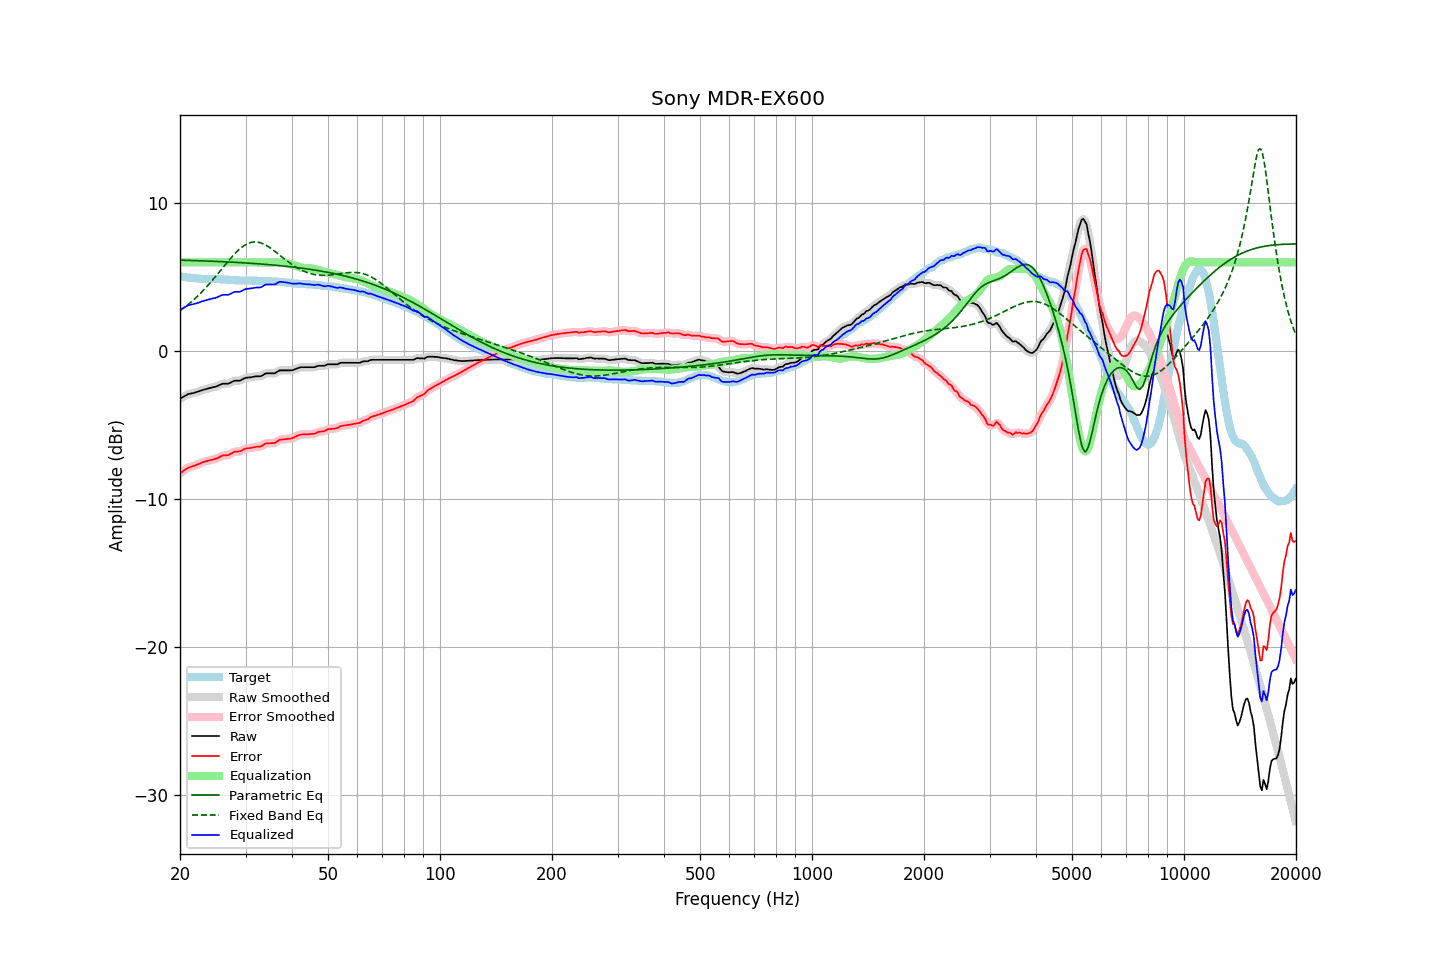

The file beside this chart, header and first rows:
frequency, raw, error, smoothed, error_smoothed, equalization, parametric_eq, fixed_band_eq, equalized_raw, equalized_smoothed, target
20.00, -3.20, -8.25, -3.21, -8.26, 6.00, 6.15, 2.73, 2.80, 2.79, 5.05
20.20, -3.14, -8.18, -3.14, -8.17, 6.00, 6.15, 2.81, 2.86, 2.86, 5.04
20.40, -3.08, -8.10, -3.08, -8.10, 6.00, 6.14, 2.89, 2.92, 2.92, 5.02
20.61, -3.03, -8.03, -3.02, -8.02, 6.00, 6.14, 2.98, 2.97, 2.98, 5.01
20.81, -2.96, -7.95, -2.96, -7.95, 6.00, 6.14, 3.06, 3.04, 3.04, 4.98
21.02, -2.90, -7.88, -2.91, -7.89, 6.00, 6.13, 3.15, 3.10, 3.09, 4.97
21.23, -2.87, -7.84, -2.88, -7.84, 6.00, 6.13, 3.24, 3.13, 3.12, 4.96
21.44, -2.85, -7.81, -2.85, -7.80, 6.00, 6.13, 3.33, 3.15, 3.15, 4.95
21.66, -2.83, -7.77, -2.83, -7.77, 6.00, 6.12, 3.42, 3.17, 3.17, 4.93
21.87, -2.80, -7.74, -2.81, -7.73, 6.00, 6.12, 3.52, 3.20, 3.19, 4.93
22.09, -2.77, -7.69, -2.78, -7.70, 6.00, 6.12, 3.62, 3.23, 3.22, 4.92
22.31, -2.74, -7.65, -2.74, -7.65, 6.00, 6.11, 3.72, 3.26, 3.26, 4.91
22.54, -2.70, -7.60, -2.70, -7.60, 6.00, 6.11, 3.83, 3.30, 3.30, 4.90
22.76, -2.66, -7.55, -2.66, -7.56, 6.00, 6.11, 3.94, 3.34, 3.34, 4.89
22.99, -2.62, -7.51, -2.63, -7.51, 6.00, 6.10, 4.05, 3.38, 3.37, 4.89
23.22, -2.59, -7.47, -2.59, -7.47, 6.00, 6.10, 4.16, 3.41, 3.41, 4.88
23.45, -2.56, -7.44, -2.56, -7.44, 6.00, 6.09, 4.28, 3.44, 3.44, 4.88
23.69, -2.53, -7.41, -2.53, -7.41, 6.00, 6.09, 4.40, 3.47, 3.47, 4.88
23.92, -2.50, -7.38, -2.50, -7.38, 6.00, 6.08, 4.52, 3.50, 3.50, 4.88
24.16, -2.47, -7.35, -2.48, -7.35, 6.00, 6.08, 4.64, 3.53, 3.52, 4.87
24.40, -2.45, -7.33, -2.45, -7.33, 6.00, 6.08, 4.77, 3.55, 3.55, 4.87
24.65, -2.42, -7.30, -2.43, -7.30, 6.00, 6.07, 4.90, 3.58, 3.57, 4.87
24.89, -2.40, -7.28, -2.40, -7.27, 6.00, 6.07, 5.02, 3.60, 3.60, 4.87
25.14, -2.36, -7.23, -2.36, -7.23, 6.00, 6.06, 5.16, 3.64, 3.64, 4.87
25.39, -2.31, -7.18, -2.31, -7.18, 6.00, 6.06, 5.29, 3.69, 3.69, 4.87
25.65, -2.26, -7.12, -2.26, -7.12, 6.00, 6.05, 5.42, 3.74, 3.74, 4.86
25.91, -2.21, -7.07, -2.22, -7.08, 6.00, 6.05, 5.55, 3.79, 3.78, 4.86
26.16, -2.19, -7.04, -2.20, -7.05, 6.00, 6.04, 5.69, 3.81, 3.80, 4.85
26.43, -2.19, -7.04, -2.19, -7.04, 6.00, 6.04, 5.82, 3.81, 3.81, 4.85
26.69, -2.19, -7.03, -2.19, -7.03, 6.00, 6.03, 5.95, 3.81, 3.81, 4.83
26.96, -2.19, -7.02, -2.18, -7.01, 6.00, 6.03, 6.08, 3.81, 3.82, 4.82
27.23, -2.14, -6.97, -2.15, -6.96, 6.00, 6.02, 6.21, 3.86, 3.85, 4.82
27.50, -2.09, -6.91, -2.09, -6.90, 6.00, 6.01, 6.33, 3.91, 3.91, 4.81
27.77, -2.03, -6.83, -2.04, -6.84, 6.00, 6.01, 6.46, 3.97, 3.96, 4.80
28.05, -1.99, -6.78, -2.01, -6.80, 6.00, 6.00, 6.57, 4.01, 3.99, 4.79
28.33, -1.99, -6.78, -1.99, -6.78, 6.00, 6.00, 6.68, 4.01, 4.01, 4.79
28.62, -1.99, -6.78, -1.99, -6.78, 6.00, 5.99, 6.79, 4.01, 4.01, 4.79
28.90, -1.99, -6.77, -1.98, -6.76, 6.00, 5.98, 6.89, 4.01, 4.02, 4.77
29.19, -1.95, -6.74, -1.95, -6.73, 6.00, 5.98, 6.98, 4.05, 4.05, 4.78
29.48, -1.89, -6.67, -1.89, -6.67, 6.00, 5.97, 7.06, 4.11, 4.11, 4.78
29.78, -1.83, -6.61, -1.84, -6.62, 6.00, 5.97, 7.14, 4.17, 4.16, 4.78
30.08, -1.79, -6.57, -1.80, -6.58, 6.00, 5.96, 7.20, 4.21, 4.20, 4.78
30.38, -1.78, -6.56, -1.78, -6.56, 6.00, 5.95, 7.26, 4.22, 4.22, 4.77
30.68, -1.77, -6.55, -1.77, -6.54, 6.00, 5.94, 7.31, 4.23, 4.23, 4.77
30.99, -1.76, -6.53, -1.76, -6.53, 6.00, 5.94, 7.34, 4.24, 4.24, 4.77
31.30, -1.74, -6.51, -1.74, -6.51, 6.00, 5.93, 7.36, 4.26, 4.26, 4.77
31.61, -1.72, -6.49, -1.72, -6.49, 6.00, 5.92, 7.38, 4.28, 4.28, 4.77
31.93, -1.70, -6.47, -1.71, -6.47, 6.00, 5.91, 7.38, 4.30, 4.29, 4.76
32.24, -1.69, -6.45, -1.70, -6.45, 6.00, 5.91, 7.37, 4.31, 4.30, 4.75
32.57, -1.69, -6.44, -1.70, -6.45, 6.00, 5.90, 7.35, 4.31, 4.30, 4.75
32.89, -1.69, -6.44, -1.68, -6.43, 6.00, 5.89, 7.32, 4.31, 4.32, 4.75
33.22, -1.65, -6.40, -1.64, -6.38, 6.00, 5.88, 7.28, 4.35, 4.36, 4.74
33.55, -1.58, -6.32, -1.58, -6.32, 6.00, 5.87, 7.24, 4.42, 4.42, 4.74
33.89, -1.51, -6.24, -1.53, -6.26, 6.00, 5.87, 7.18, 4.49, 4.47, 4.73
34.23, -1.49, -6.22, -1.50, -6.22, 6.00, 5.86, 7.12, 4.51, 4.50, 4.72
34.57, -1.49, -6.22, -1.49, -6.21, 6.00, 5.85, 7.06, 4.51, 4.51, 4.72
34.92, -1.49, -6.21, -1.49, -6.21, 6.00, 5.84, 6.98, 4.51, 4.51, 4.72
35.27, -1.49, -6.21, -1.50, -6.22, 6.00, 5.83, 6.91, 4.51, 4.50, 4.71
35.62, -1.49, -6.21, -1.50, -6.20, 6.00, 5.82, 6.83, 4.51, 4.51, 4.71
35.97, -1.49, -6.19, -1.47, -6.17, 6.00, 5.81, 6.74, 4.51, 4.53, 4.70
... 635 more rows
